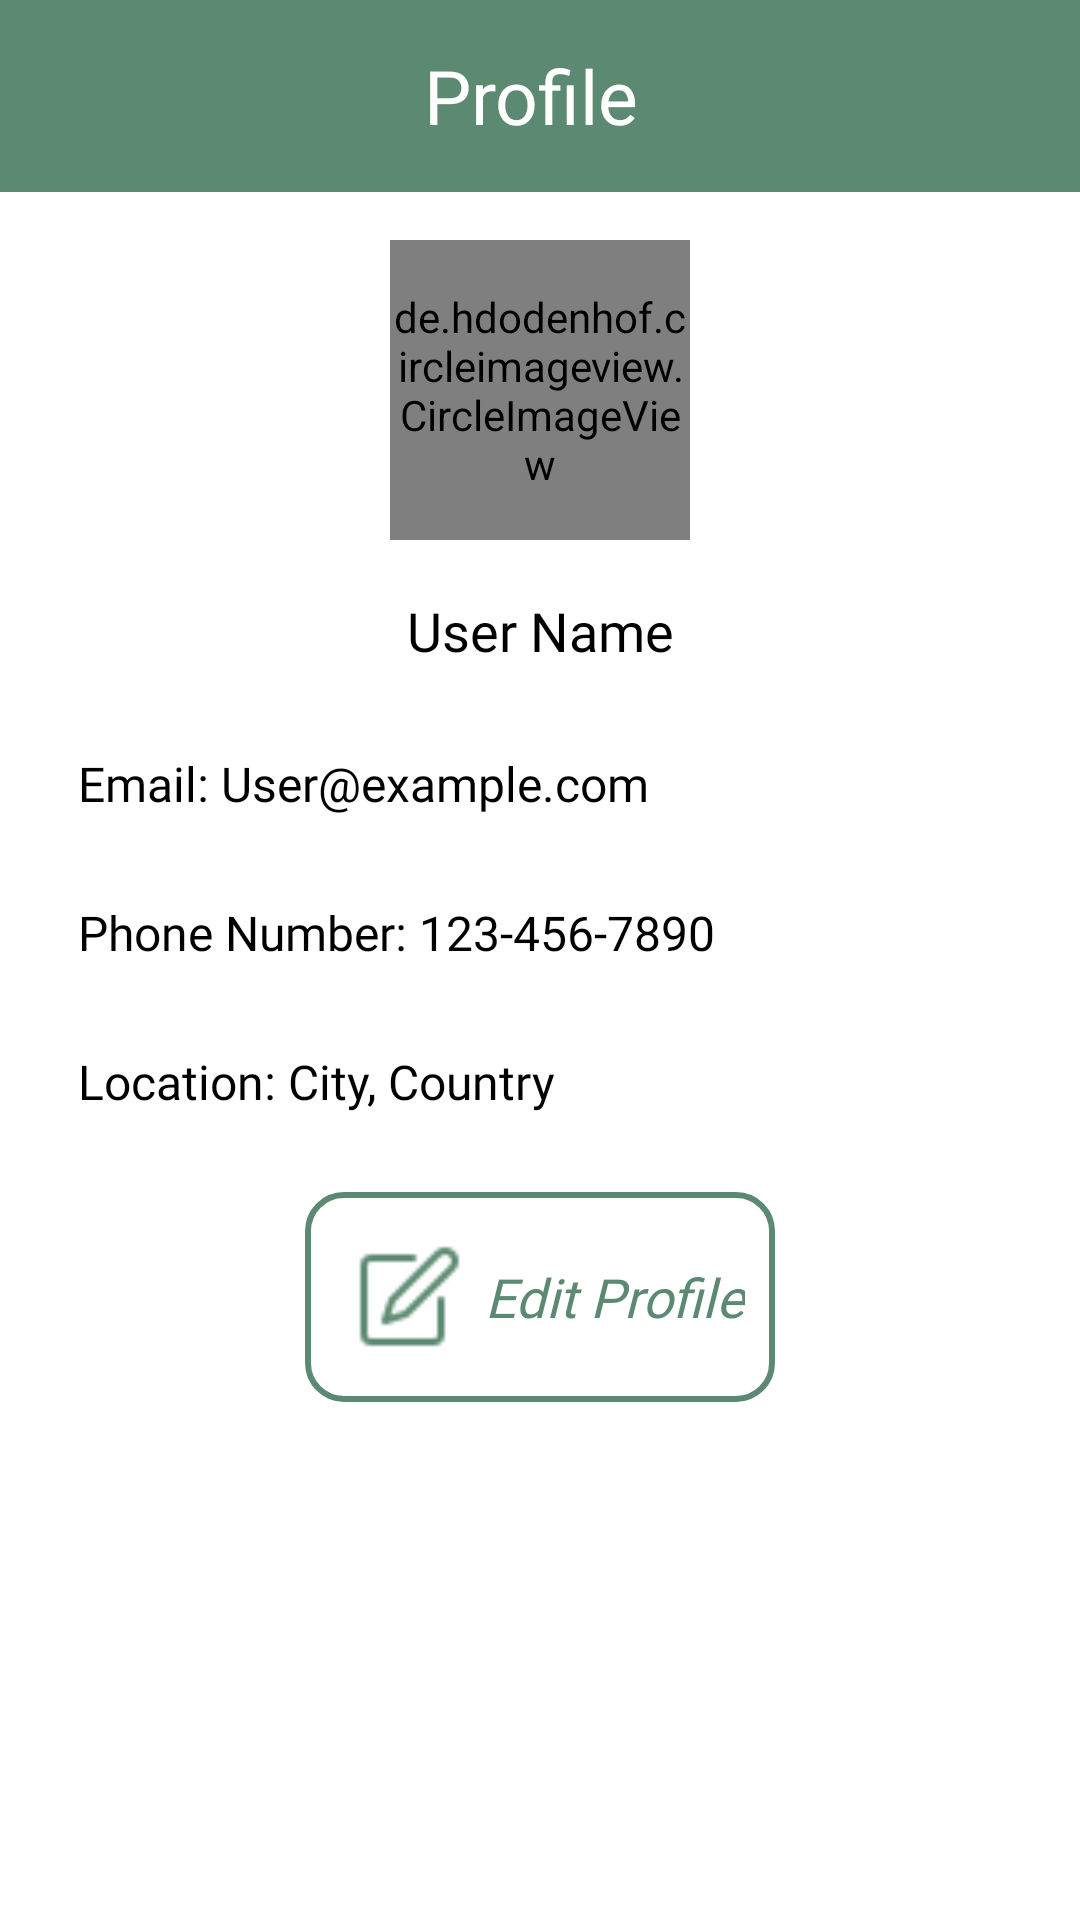

Layout XML and referenced resources for this Android screen:
<!-- AndroidManifest.xml: application theme Theme.Hotevents -->
<!-- res/layout/activity_profile.xml -->
<?xml version="1.0" encoding="utf-8"?>
<androidx.constraintlayout.widget.ConstraintLayout
    xmlns:android="http://schemas.android.com/apk/res/android"
    xmlns:app="http://schemas.android.com/apk/res-auto"
    xmlns:tools="http://schemas.android.com/tools"
    android:layout_width="match_parent"
    android:layout_height="match_parent"
    android:padding="0dp"
    android:background="@color/white">

    
    <androidx.appcompat.widget.Toolbar
        android:id="@+id/toolbar"
        android:layout_width="match_parent"
        android:layout_height="?attr/actionBarSize"
        android:background="#5C8971"
        android:minHeight="?attr/actionBarSize"
        android:theme="?attr/actionBarTheme"
        app:layout_constraintTop_toTopOf="parent"
        android:visibility="visible"
        tools:layout_editor_absoluteX="43dp"
        tools:layout_editor_absoluteY="-1dp">

        <ImageButton
            android:id="@+id/backButton"
            android:layout_width="wrap_content"
            android:layout_height="wrap_content"
            android:layout_gravity="start"
            android:background="?android:attr/selectableItemBackground"
            android:contentDescription="@string/back_button_description"
            android:src="@drawable/ic_arrow_back_2" />

        <TextView
            android:id="@+id/textViewProfileName"
            android:layout_width="wrap_content"
            android:layout_height="wrap_content"
            android:layout_gravity="center"
            android:fontFamily="@font/monsterrat_regular"
            android:text="@string/profile"
            android:textAlignment="center"
            android:textColor="@android:color/white"
            android:textSize="25sp"
            app:layout_constraintBottom_toBottomOf="parent"
            app:layout_constraintEnd_toEndOf="parent"
            app:layout_constraintStart_toEndOf="@id/backButton"
            app:layout_constraintTop_toTopOf="parent" />


    </androidx.appcompat.widget.Toolbar>

    <de.hdodenhof.circleimageview.CircleImageView
        android:id="@+id/imageViewProfilePhoto"
        android:layout_width="100dp"
        android:layout_height="100dp"
        android:layout_marginTop="16dp"
        app:civ_border_width="2dp"
        app:civ_border_color="#5C8971"
        app:layout_constraintTop_toBottomOf="@id/toolbar"
        app:layout_constraintStart_toStartOf="parent"
        app:layout_constraintEnd_toEndOf="parent"
        />

    <TextView
        android:id="@+id/textViewName"
        android:layout_width="0dp"
        android:layout_height="wrap_content"
        android:text="User Name"
        android:textSize="18sp"
        android:textColor="@color/black"
        android:fontFamily="@font/monsterrat_regular"
        android:gravity="center"
        android:padding="10dp"
        app:layout_constraintTop_toBottomOf="@id/imageViewProfilePhoto"
        app:layout_constraintStart_toStartOf="parent"
        app:layout_constraintEnd_toEndOf="parent"
        android:layout_marginTop="8dp"/>

    <TextView
        android:id="@+id/textViewEmail"
        android:layout_width="0dp"
        android:layout_height="wrap_content"
        android:text="Email: User@example.com"
        android:textSize="16sp"
        android:textColor="@color/black"
        android:fontFamily="@font/monsterrat_regular"
        android:padding="10dp"
        app:layout_constraintTop_toBottomOf="@id/textViewName"
        app:layout_constraintStart_toStartOf="parent"
        app:layout_constraintEnd_toEndOf="parent"
        android:layout_marginTop="8dp"
        android:layout_marginStart="16dp"
        android:layout_marginEnd="16dp"/>

    <TextView
        android:id="@+id/textViewPhoneNumber"
        android:layout_width="0dp"
        android:layout_height="wrap_content"
        android:text="Phone Number: 123-456-7890"
        android:textSize="16sp"
        android:textColor="@color/black"
        android:fontFamily="@font/monsterrat_regular"
        android:padding="10dp"
        app:layout_constraintTop_toBottomOf="@id/textViewEmail"
        app:layout_constraintStart_toStartOf="parent"
        app:layout_constraintEnd_toEndOf="parent"
        android:layout_marginTop="8dp"
        android:layout_marginStart="16dp"
        android:layout_marginEnd="16dp"/>

    <TextView
        android:id="@+id/textViewLocation"
        android:layout_width="0dp"
        android:layout_height="wrap_content"
        android:text="Location: City, Country"
        android:textSize="16sp"
        android:textColor="@color/black"
        android:fontFamily="@font/monsterrat_regular"
        android:padding="10dp"
        app:layout_constraintTop_toBottomOf="@id/textViewPhoneNumber"
        app:layout_constraintStart_toStartOf="parent"
        app:layout_constraintEnd_toEndOf="parent"
        android:layout_marginTop="8dp"
        android:layout_marginStart="16dp"
        android:layout_marginEnd="16dp"/>

    <LinearLayout
        android:id="@+id/linearEditProfile"
        android:layout_width="wrap_content"
        android:layout_height="wrap_content"
        android:orientation="horizontal"
        app:layout_constraintTop_toBottomOf="@id/textViewLocation"
        app:layout_constraintStart_toStartOf="parent"
        app:layout_constraintEnd_toEndOf="parent"
        android:layout_marginTop="16dp"
        android:layout_marginStart="16dp"
        android:layout_marginEnd="16dp"
        android:padding="10dp"
        android:background="@drawable/edit_profile_button_border">

        <ImageView
            android:id="@+id/imageViewEditProfile"
            android:layout_width="wrap_content"
            android:layout_height="wrap_content"
            android:src="@drawable/ic_edit_profile_button" />

        <TextView
            android:id="@+id/textViewEditProfile"
            android:layout_width="wrap_content"
            android:layout_height="wrap_content"
            android:text="Edit Profile"
            android:textColor="#5C8971"
            android:textSize="18sp"
            android:textStyle="italic"
            android:layout_gravity="center"
            android:fontFamily="@font/monsterrat_regular"
            />
    </LinearLayout>
</androidx.constraintlayout.widget.ConstraintLayout>
<!-- resources referenced by this layout -->
<resources>
  <color name="black">#FF000000</color>
  <color name="white">#FFFFFFFF</color>
  <!-- drawable edit_profile_button_border (drawable) -->
  <shape xmlns:android="http://schemas.android.com/apk/res/android">
      <solid android:color="@android:color/transparent" />
      <stroke
          android:width="2dp"
          android:color="#5C8971" />
      <corners android:radius="12dp" />
  </shape>
  <!-- drawable ic_edit_profile_button (drawable) -->
  <layer-list xmlns:android="http://schemas.android.com/apk/res/android">
  
      
      <item android:width="50dp" android:height="50dp">
          <shape android:shape="rectangle">
              <corners android:radius="12dp" /> 
          </shape>
      </item>
  
      
      <item
          android:drawable="@drawable/edit_icon"
          android:gravity="center"
          android:width="35dp"
          android:height="35dp"/>
  
  </layer-list>
  <string name="back_button_description">back button description</string>
  <string name="profile">"Profile "</string>
  <style name="Theme.Hotevents" parent="Base.Theme.Hotevents" />
  <!-- drawable edit_icon: png bitmap (drawable, 499 bytes) -->
  <style name="Base.Theme.Hotevents" parent="Theme.Material3.DayNight.NoActionBar">
          <item name="android:windowBackground">@android:color/white</item>
          
           <item name="colorPrimary">#5C8971</item>
      </style>
</resources>
